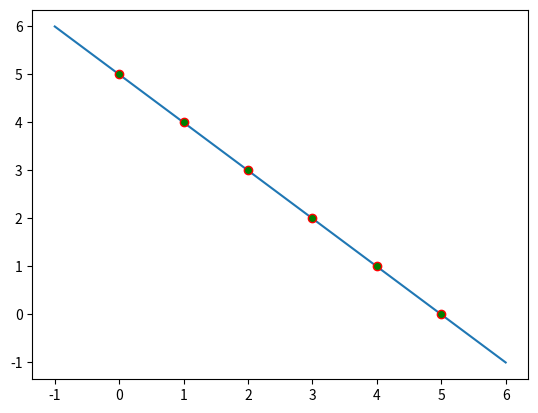

Source code (Python): (Note: this script raises an exception after producing the figure.)
import numpy as np
import matplotlib.pyplot as plt

def f(x):
  return 5-x
xlist=np.linspace(-1,6,1000)
ylist=f(xlist)
plt.plot(xlist,ylist)

plt.plot(5,0,marker="o",markeredgecolor="red",markerfacecolor="green")
plt.plot(4,1,marker="o",markeredgecolor="red",markerfacecolor="green")
plt.plot(3,2,marker="o",markeredgecolor="red",markerfacecolor="green")
plt.plot(2,3,marker="o",markeredgecolor="red",markerfacecolor="green")
plt.plot(1,4,marker="o",markeredgecolor="red",markerfacecolor="green")
plt.plot(0,5,marker="o",markeredgecolor="red",markerfacecolor="green")

plt.grid(b=True,axis="both")
plt.show()